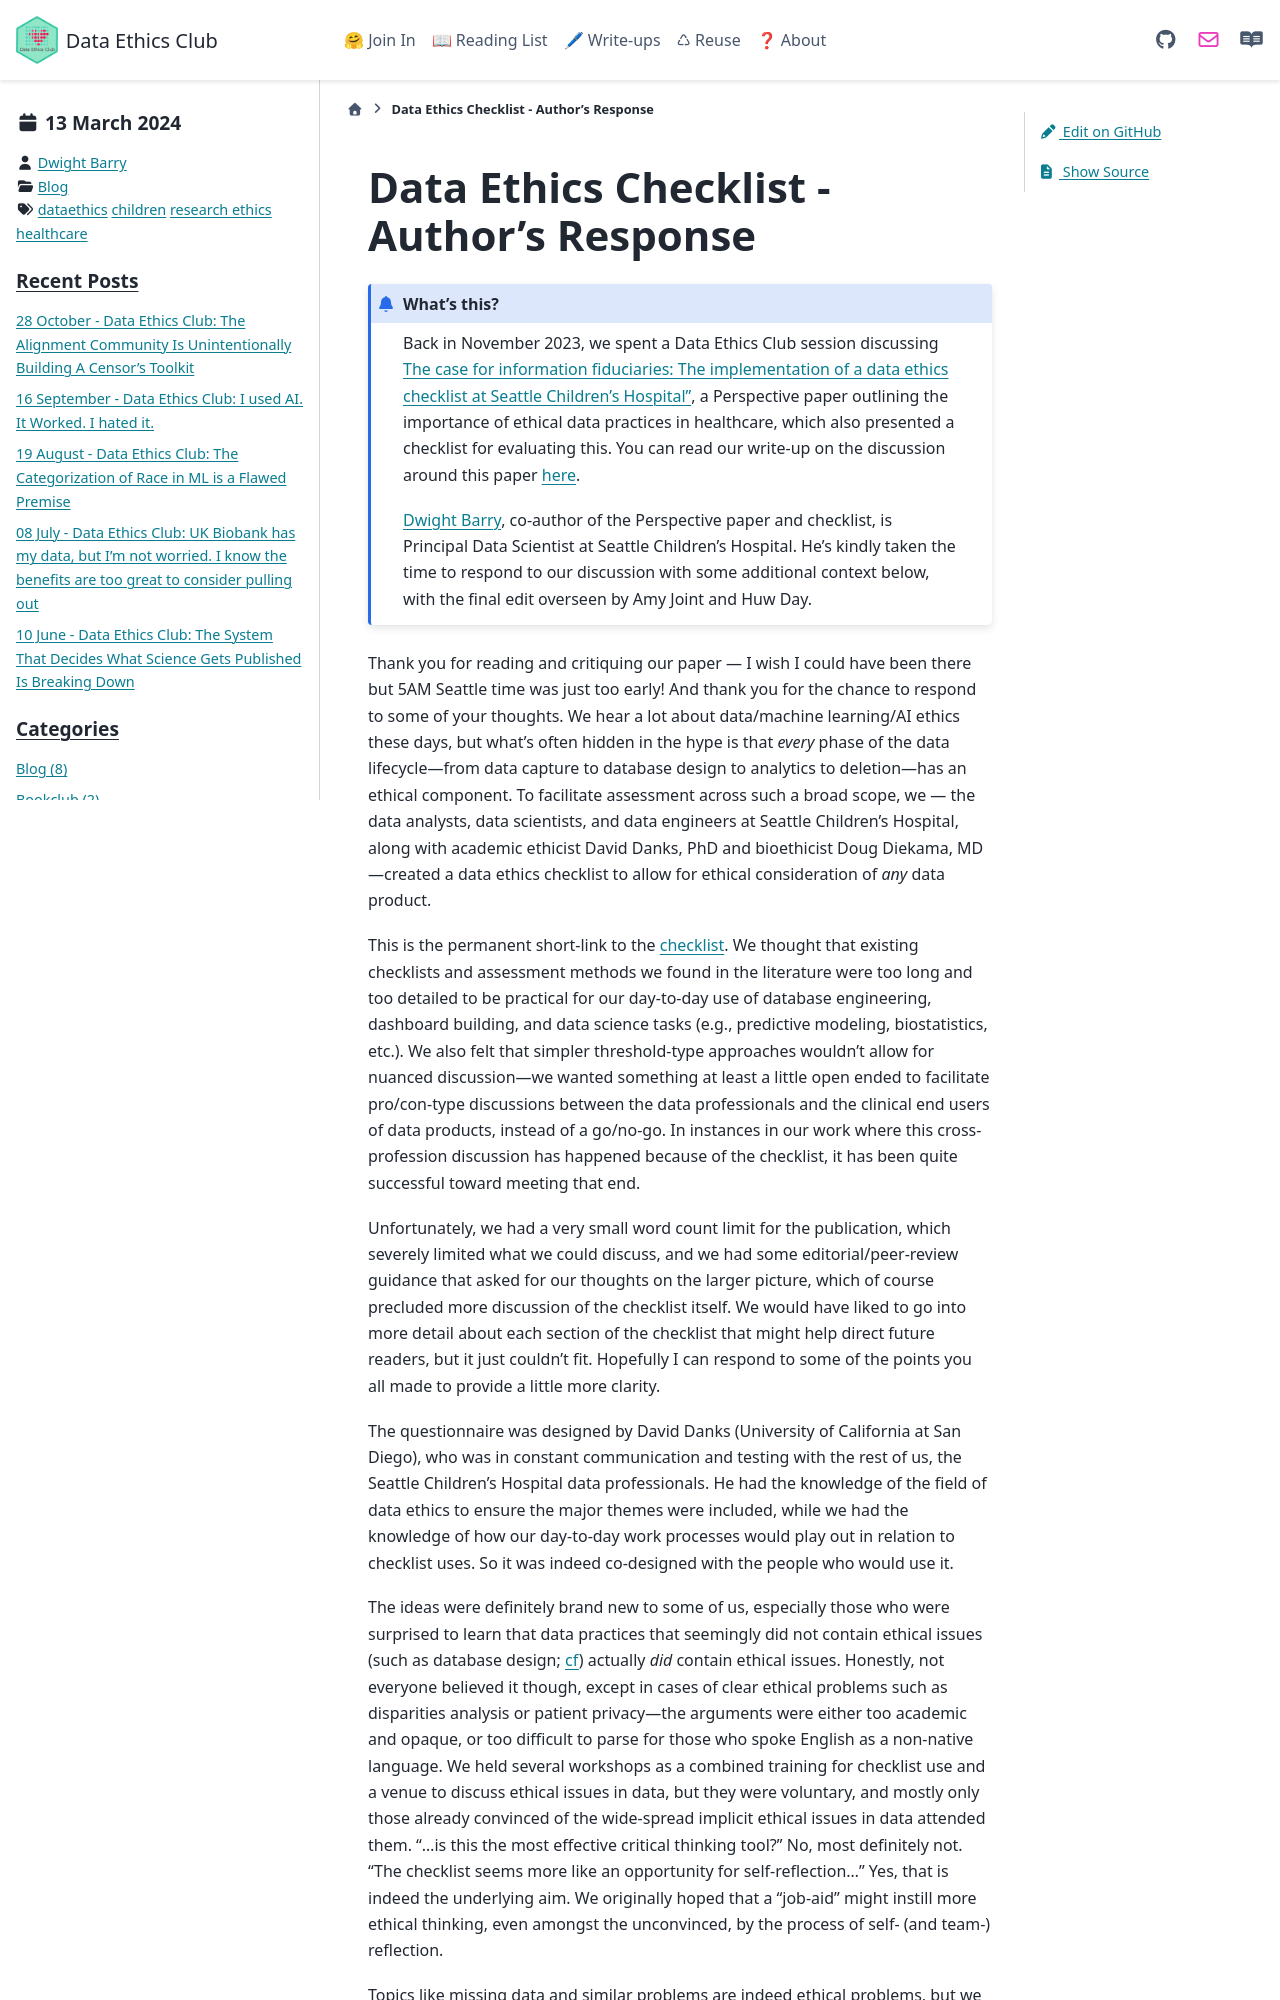

repository: very-good-science/data-ethics-club · page: write_ups/DataEthicsChecklistAuthorResponse.html · generator: sphinx

---
blogpost: true
date: March 13, 2024
author: Dwight Barry
category: Blog
tags: dataethics, children, research ethics, healthcare
---

# Data Ethics Checklist - Author's Response

```{admonition} What's this? 
Back in November 2023, we spent a Data Ethics Club session discussing [The case for information fiduciaries: The implementation of a data ethics checklist at Seattle Children’s Hospital”](https://www.ncbi.nlm.nih.gov/pmc/articles/PMC7936507/pdf/ocaa307.pdf?fbclid=IwAR17HKoYE8dgy0nB4K6RZlrd3XRGJZr62G_McYd7sZg6HXDhHjxhtgBbSk4), a Perspective paper outlining the importance of ethical data practices in healthcare,
which also presented a checklist for evaluating this. You can read our write-up on the discussion around this paper [here](https://dataethicsclub.com/write_ups/2023-11-22_writeup.html).

[Dwight Barry](https://www.linkedin.com/in/dwight-barry), co-author of the Perspective paper and checklist, is Principal Data Scientist at Seattle Children’s Hospital. 
He's kindly taken the time to respond to our discussion with some additional context below, with the final edit overseen by Amy Joint and Huw Day.
```

Thank you for reading and critiquing our paper — I wish I could have been there but 5AM Seattle time was just too early! And thank you for the chance to respond to some of your thoughts. We hear a lot about data/machine learning/AI ethics these days, but what’s often hidden in the
hype is that *every* phase of the data lifecycle—from data capture to database design to analytics to deletion—has an ethical component. 
To facilitate assessment across such a broad scope, we — the data analysts, data scientists, and data engineers at Seattle Children’s Hospital, along with academic ethicist David Danks, PhD and bioethicist Doug Diekama, MD—created a data ethics checklist to allow for ethical consideration of *any* data product.

This is the permanent short-link to the [checklist](https://is.gd/dataethics). 
We thought that existing checklists and assessment methods we found in the literature were too long and too detailed to be practical for our day-to-day use of database engineering, dashboard building, and data science tasks (e.g., predictive modeling, biostatistics, etc.). 
We also felt that simpler threshold-type approaches wouldn’t allow for nuanced discussion—we wanted something at least a little open ended to facilitate pro/con-type discussions between the data professionals and the clinical end users of data products, instead of a go/no-go. In instances in our work where this cross-profession discussion has happened because of the checklist, it has been quite successful toward meeting that end.

Unfortunately, we had a very small word count limit for the publication, which severely limited what we could discuss, and we had some editorial/peer-review guidance that asked for our thoughts on the larger picture, which of course precluded more discussion of the checklist itself. 
We would have liked to go into more detail about each section of the checklist that might help direct future readers, but it just couldn’t fit. Hopefully I can respond to some of the points
you all made to provide a little more clarity.

The questionnaire was designed by David Danks (University of California at San Diego), who was in constant communication and testing with the rest of us, the Seattle Children’s Hospital data professionals. 
He had the knowledge of the field of data ethics to ensure the major themes were included, while we had the knowledge of how our day-to-day work processes would play out in relation to checklist uses. So it was indeed co-designed with the people who would use it.

The ideas were definitely brand new to some of us, especially those who were surprised to learn that data practices that seemingly did not contain ethical issues (such as database design; [cf](https://doi.org/10.1080/15358593.2021.1934521)) actually *did* contain ethical issues. 
Honestly, not everyone believed it though, except in cases of clear ethical problems such as disparities analysis or patient privacy—the arguments were either too academic and opaque, or too difficult to parse for those who spoke English as a non-native language. 
We held several workshops as a combined training for checklist use and a venue to discuss ethical issues in data, but they were voluntary, and mostly only those already convinced of the wide-spread implicit ethical issues in data attended them.
“…is this the most effective critical thinking tool?” No, most definitely not. “The checklist seems more like an opportunity for self-reflection…” Yes, that is indeed the underlying aim. We originally hoped that a “job-aid” might instill more ethical thinking, even amongst the unconvinced, by the process of self- (and team-) reflection.
